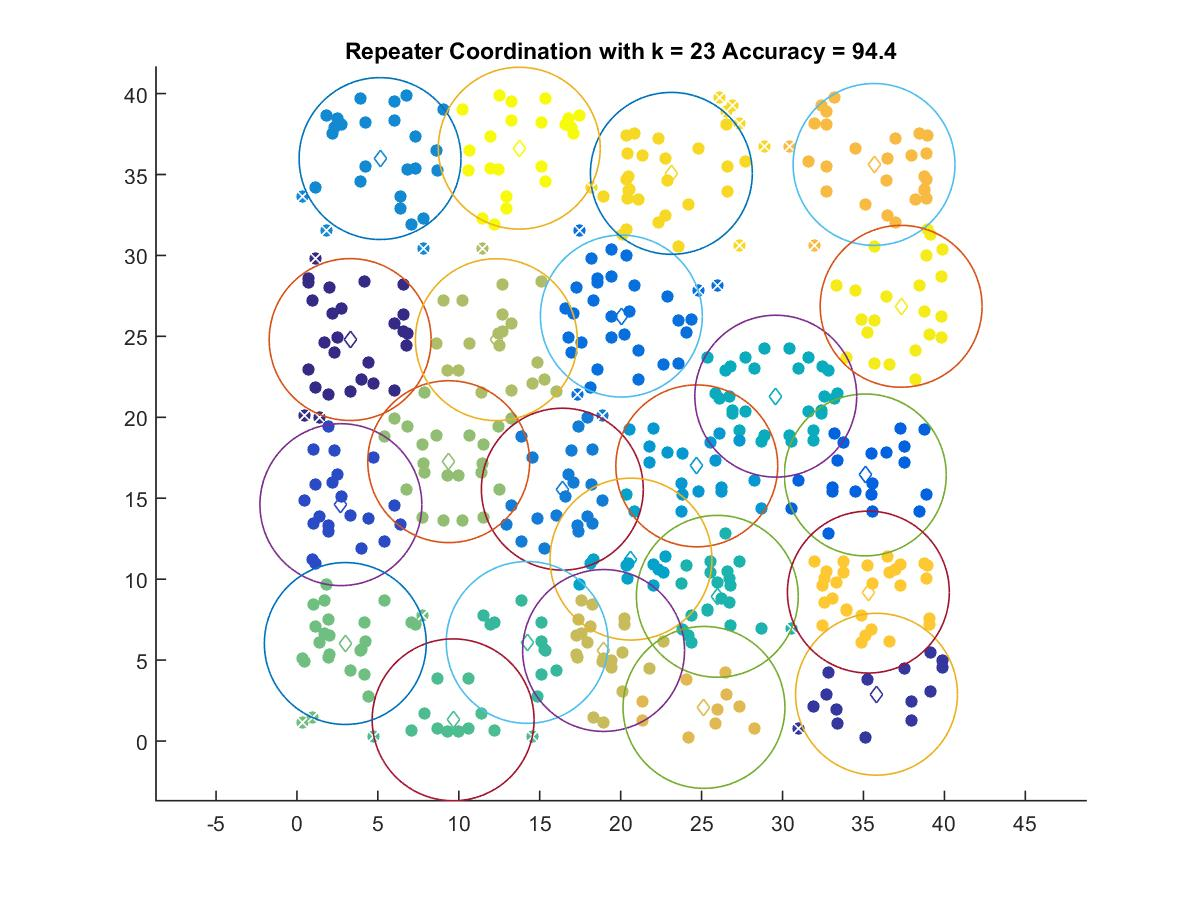

The table this chart was drawn from, first rows:
3.2869, 24.803
35.81, 2.891
2.715, 14.6
35.11, 16.44
20.04, 26.25
16.4, 15.56
5.135, 35.98
24.7, 17
20.64, 11.24
29.58, 21.3
25.97, 8.941
14.22, 6.091
9.649, 1.311
2.988, 6.024
9.377, 17.26
12.32, 24.8
18.94, 5.594
25.15, 2.078
35.65, 35.62
35.3, 9.201
23.13, 35.07
37.33, 26.86
13.74, 36.63
